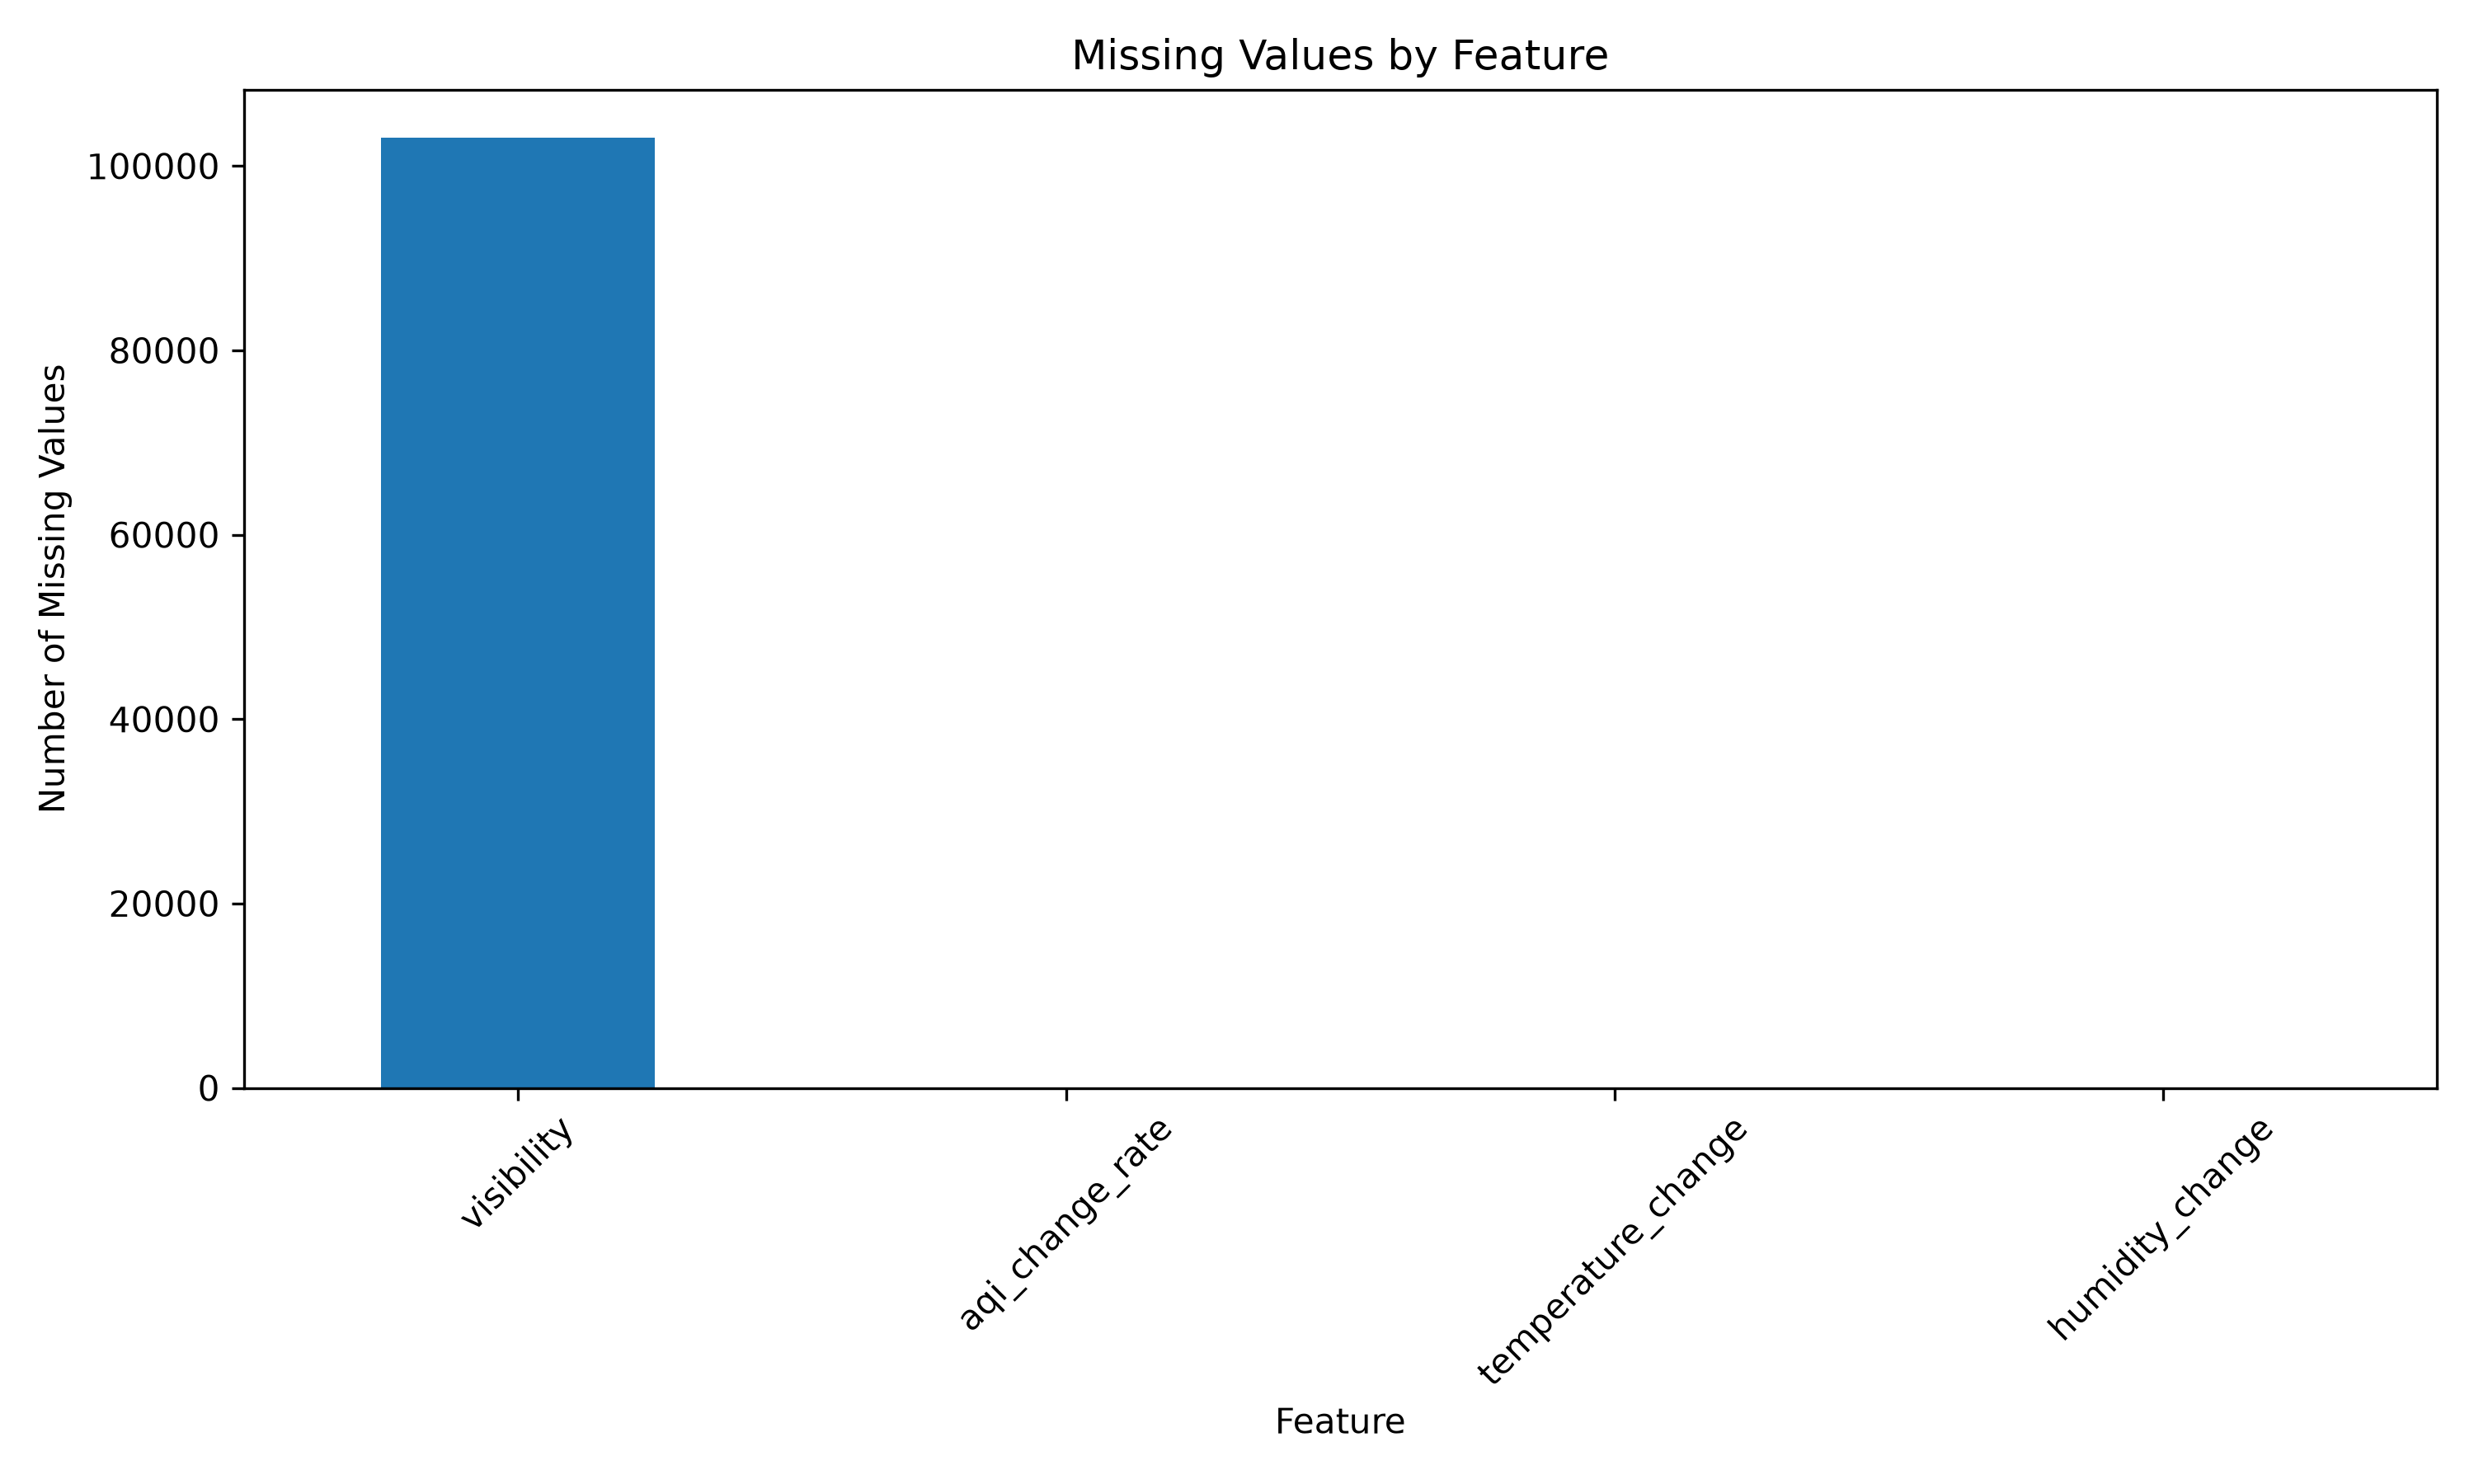

Values plotted in this chart, from the file beside it:
, missing_count, missing_percentage
visibility, 103104, 100.0
aqi_change_rate, 72, 0.07
temperature_change, 72, 0.07
humidity_change, 72, 0.07
